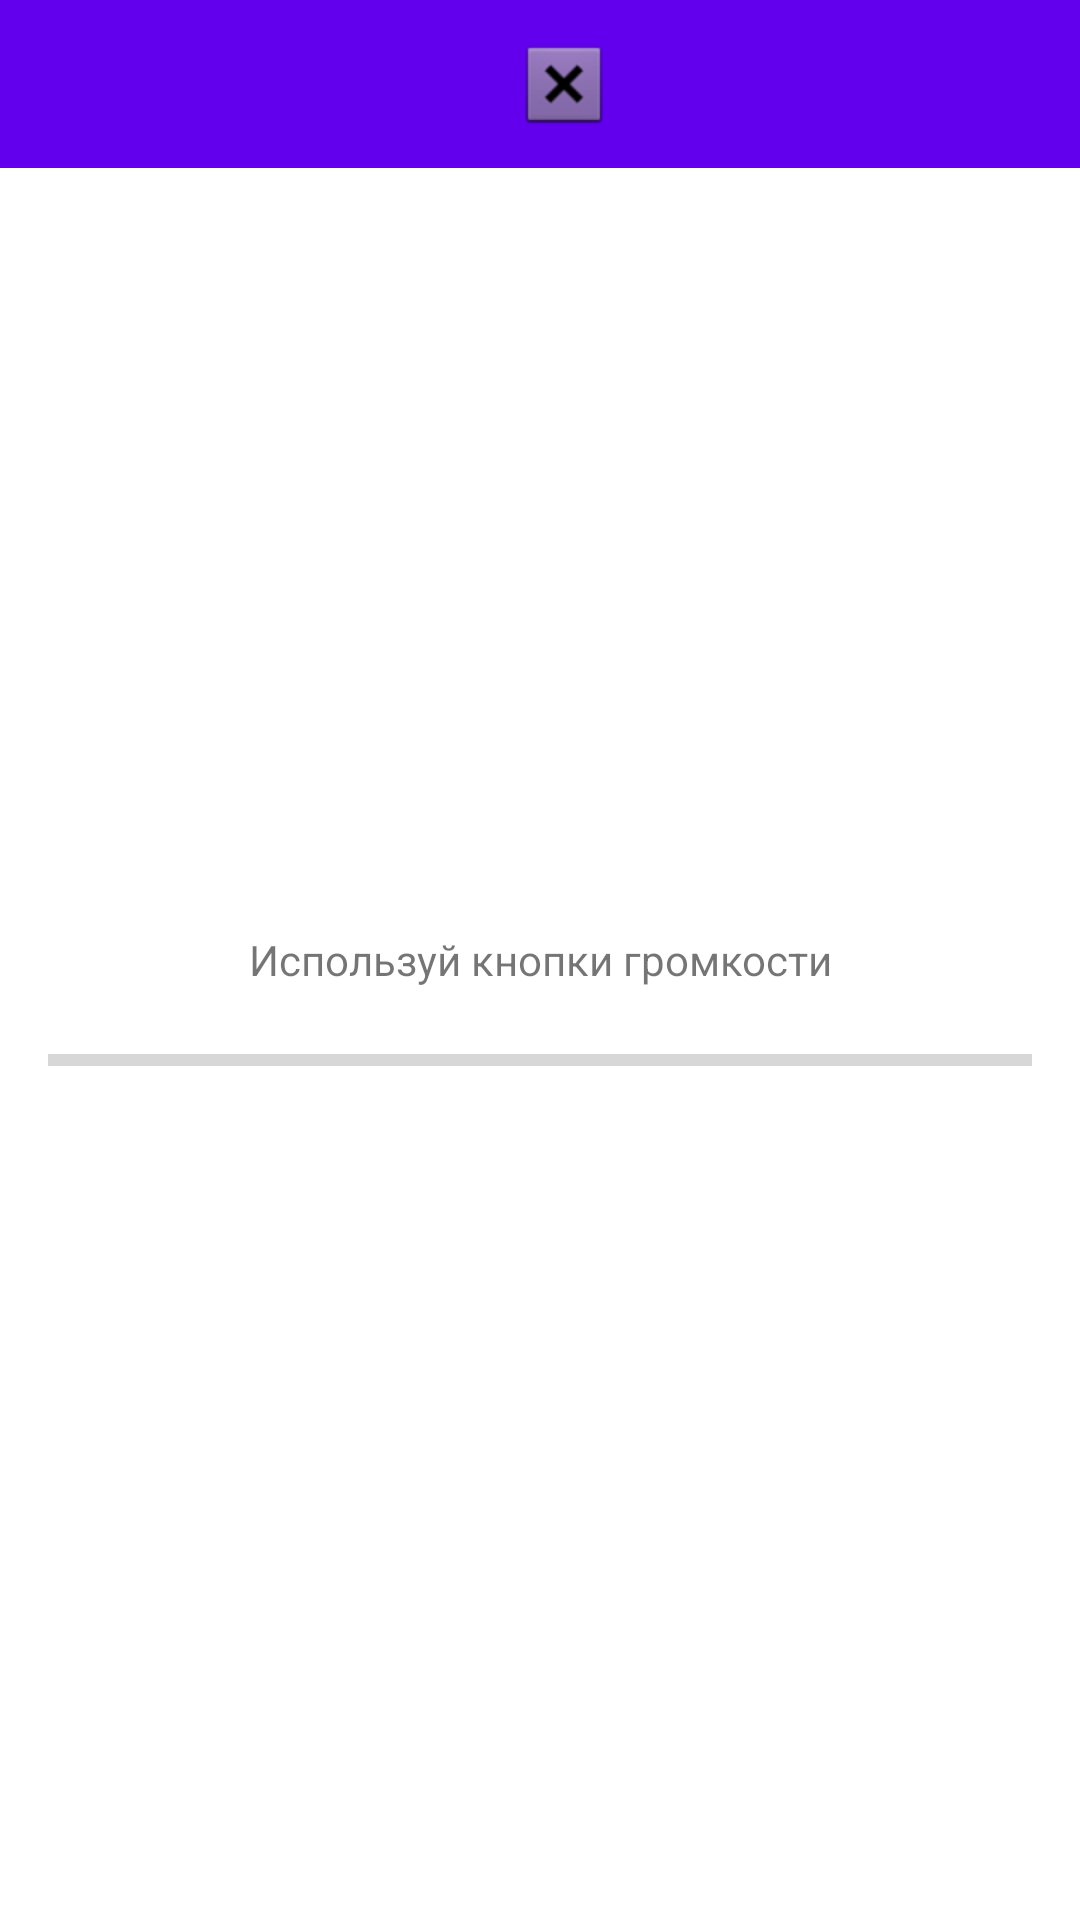

Android layout source for this screen:
<!-- AndroidManifest.xml: application theme Theme.Week1 -->
<!-- res/layout/activity_broadcast_example.xml -->
<?xml version="1.0" encoding="utf-8"?>
<LinearLayout xmlns:android="http://schemas.android.com/apk/res/android"
    xmlns:app="http://schemas.android.com/apk/res-auto"
    xmlns:tools="http://schemas.android.com/tools"
    android:layout_width="match_parent"
    android:layout_height="match_parent"
    android:orientation="vertical"
    tools:context=".broadcast.BroadcastExampleActivity">

    <include android:id="@+id/custom_toolbar_broadcast"
        layout="@layout/toolbar_custom" />

    <LinearLayout
        android:layout_width="match_parent"
        android:layout_height="match_parent"
        android:orientation="vertical"
        android:gravity="center"
        android:padding="@dimen/main_padding">

        <TextView
            android:layout_width="match_parent"
            android:layout_height="wrap_content"
            android:text="@string/message_use_volume_buttons"
            android:gravity="center"
            android:layout_marginBottom="@dimen/main_padding"/>

        <ProgressBar
            android:id="@+id/progressBarShowVolume"
            style="?android:attr/progressBarStyleHorizontal"
            android:layout_width="match_parent"
            android:layout_height="wrap_content" />

        <TextView
            android:id="@+id/textViewShowVolume"
            android:layout_width="wrap_content"
            android:layout_height="wrap_content"
            android:textSize="@dimen/main_text_size"
            android:textColor="@color/purple_500" />

    </LinearLayout>



</LinearLayout>
<!-- res/layout/toolbar_custom.xml (included above) -->
<?xml version="1.0" encoding="utf-8"?>
<androidx.appcompat.widget.Toolbar
    xmlns:android="http://schemas.android.com/apk/res/android"
    xmlns:app="http://schemas.android.com/apk/res-auto"
    android:orientation="vertical"
    android:layout_width="match_parent"
    android:layout_height="wrap_content"
    android:background="@color/purple_500">

    <LinearLayout
        android:layout_width="match_parent"
        android:layout_height="match_parent"
        android:orientation="horizontal">


        <ImageButton
            android:id="@+id/imageButtonToolbarClose"
            android:layout_width="wrap_content"
            android:layout_height="wrap_content"
            android:layout_weight="1"
            android:background="#00000000"
            app:srcCompat="@android:drawable/btn_dialog" />
    </LinearLayout>

</androidx.appcompat.widget.Toolbar>
<!-- resources referenced by this layout -->
<resources>
  <color name="purple_500">#FF6200EE</color>
  <dimen name="main_padding">16dp</dimen>
  <dimen name="main_text_size">18sp</dimen>
  <string name="message_use_volume_buttons">Используй кнопки громкости</string>
  <style name="Theme.Week1" parent="Theme.MaterialComponents.Light.DarkActionBar">
          <item name="colorPrimary">@color/purple_500</item>
          <item name="colorPrimaryVariant">@color/purple_700</item>
          <item name="colorOnPrimary">@color/white</item>
          <item name="windowActionBar">false</item>
          <item name="windowNoTitle">true</item>
      </style>
  <color name="purple_700">#FF3700B3</color>
  <color name="white">#FFFFFFFF</color>
</resources>
